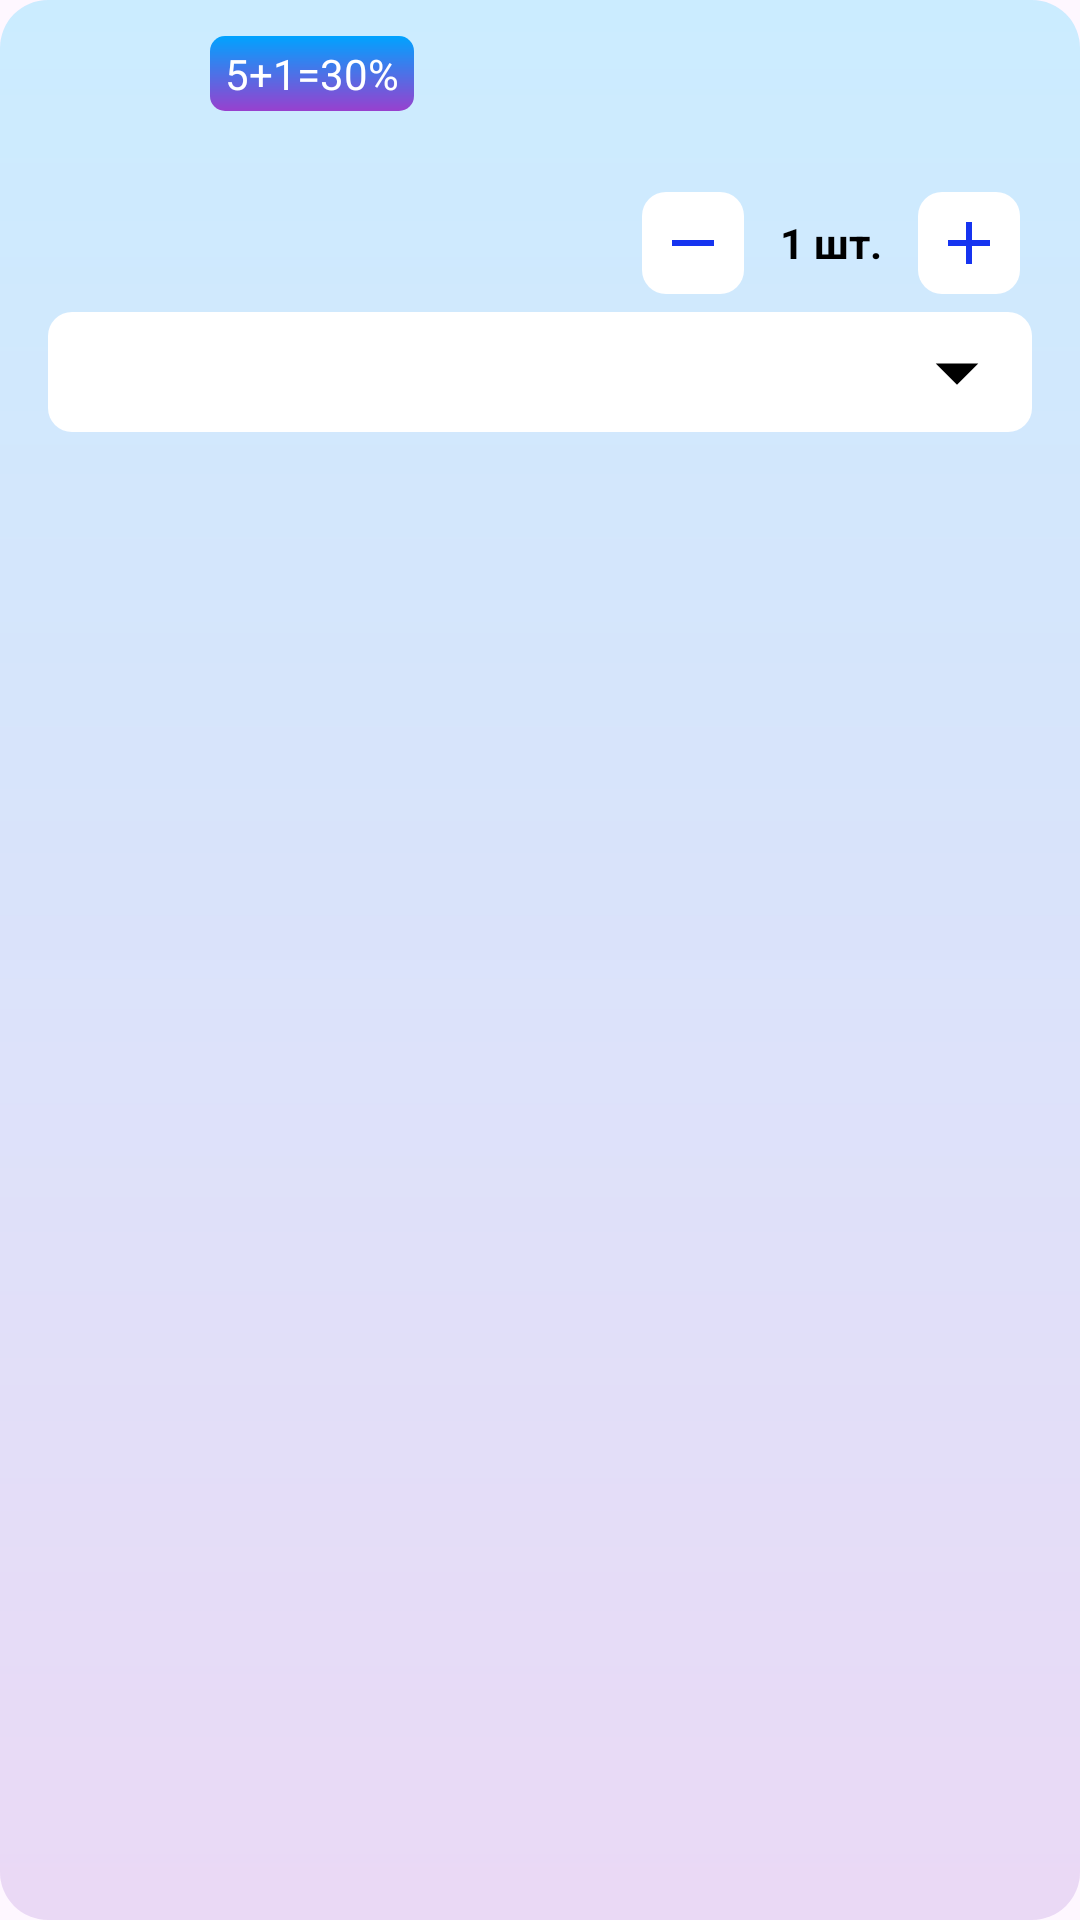

This screen was rendered from an Android layout file. Write that file and the resources it references.
<!-- AndroidManifest.xml: application theme Theme.Bin -->
<!-- res/layout/bin_adv_list_item.xml -->
<?xml version="1.0" encoding="utf-8"?>
<androidx.cardview.widget.CardView xmlns:android="http://schemas.android.com/apk/res/android"
    xmlns:app="http://schemas.android.com/apk/res-auto"
    xmlns:tools="http://schemas.android.com/tools"
    android:layout_width="match_parent"
    android:layout_height="wrap_content"
    android:layout_marginTop="@dimen/margin_4"
    android:layout_marginBottom="@dimen/margin_4"
    app:cardCornerRadius="@dimen/corner_radius"
    app:cardElevation="@dimen/elevation_0"
    app:cardMaxElevation="@dimen/elevation_0"
    >

    <ImageView
        android:layout_width="match_parent"
        android:layout_height="match_parent"
        android:scaleType="fitXY"
        android:src="@drawable/gradient_background"
        />

    <LinearLayout
        android:layout_width="match_parent"
        android:layout_height="match_parent"
        android:orientation="vertical"
        >

        <LinearLayout
            android:layout_width="match_parent"
            android:layout_height="wrap_content"
            android:layout_marginStart="@dimen/margin_12"
            android:layout_marginTop="@dimen/margin_12"
            android:layout_marginEnd="@dimen/margin_12"
            android:orientation="horizontal"
            >

            <ImageView
                android:id="@+id/item_image_adv"
                android:layout_width="@dimen/image_view_adv_card_width"
                android:layout_height="@dimen/image_view_adv_card_height"
                app:layout_constraintStart_toStartOf="parent"
                app:layout_constraintTop_toTopOf="parent"
                tools:src="@tools:sample/avatars"
                />

            <LinearLayout
                android:layout_width="match_parent"
                android:layout_height="wrap_content"
                android:layout_marginStart="@dimen/margin_8"
                android:orientation="vertical"
                android:paddingEnd="@dimen/margin_8"
                app:layout_constraintStart_toEndOf="@id/item_image"
                app:layout_constraintTop_toTopOf="parent"
                >

                <LinearLayout
                    android:layout_width="wrap_content"
                    android:layout_height="wrap_content"
                    android:orientation="horizontal"
                    app:layout_constraintStart_toEndOf="@id/item_image"
                    app:layout_constraintTop_toTopOf="parent"
                    >

                    <include layout="@layout/flag_adv_text_view" />

                </LinearLayout>

                <TextView
                    android:id="@+id/item_description_adv"
                    android:layout_width="match_parent"
                    android:layout_height="wrap_content"
                    android:layout_marginTop="@dimen/margin_4"
                    android:ellipsize="end"
                    android:maxLines="3"
                    android:textColor="@color/black"
                    tools:text="Гель для облегчения препарирования эдту 17% и пероксид 10% (5мл) арт. 024-02-005, Гель для облегчения препарирования эдту 17% и пероксид 10% (5мл) арт. 024-02-005"
                    />

                <LinearLayout
                    android:layout_width="match_parent"
                    android:layout_height="wrap_content"
                    android:layout_marginTop="@dimen/margin_4"
                    android:gravity="center_vertical"
                    android:orientation="horizontal"
                    >

                    <LinearLayout
                        android:layout_width="wrap_content"
                        android:layout_height="wrap_content"
                        android:gravity="start"
                        android:orientation="vertical"
                        >

                        <TextView
                            android:id="@+id/new_price_adv"
                            android:layout_width="wrap_content"
                            android:layout_height="wrap_content"
                            android:textColor="@color/black"
                            android:textStyle="bold"
                            tools:text="@string/price_example"
                            />

                        <androidx.constraintlayout.widget.ConstraintLayout
                            android:id="@+id/old_price_layout_adv"
                            android:layout_width="wrap_content"
                            android:layout_height="wrap_content"
                            android:visibility="gone"
                            tools:visibility="visible"
                            >

                            <TextView
                                android:id="@+id/old_price_adv"
                                android:layout_width="wrap_content"
                                android:layout_height="wrap_content"
                                android:textColor="@color/light_gray"
                                android:textStyle="bold"
                                app:layout_constraintStart_toStartOf="parent"
                                app:layout_constraintTop_toTopOf="parent"
                                tools:text="@string/price_example"
                                />

                            <View
                                android:layout_width="@dimen/view_card_adv_width"
                                android:layout_height="@dimen/view_card_adv_height"
                                android:background="@color/light_gray"
                                app:layout_constraintBottom_toBottomOf="parent"
                                app:layout_constraintEnd_toEndOf="parent"
                                app:layout_constraintStart_toStartOf="parent"
                                app:layout_constraintTop_toTopOf="parent"
                                />
                        </androidx.constraintlayout.widget.ConstraintLayout>


                    </LinearLayout>

                    <LinearLayout
                        android:layout_width="match_parent"
                        android:layout_height="wrap_content"
                        android:gravity="center_vertical|end"
                        android:orientation="horizontal"
                        >

                        <ImageButton
                            android:id="@+id/minus_button_adv"
                            android:layout_width="wrap_content"
                            android:layout_height="wrap_content"
                            android:background="@drawable/button_background_adv"
                            android:src="@drawable/ic_minus"
                            />

                        <TextView
                            android:id="@+id/item_count_adv"
                            android:layout_width="wrap_content"
                            android:layout_height="wrap_content"
                            android:layout_marginStart="@dimen/margin_12"
                            android:layout_marginEnd="@dimen/margin_12"
                            android:text="@string/amount_of_item_example"
                            android:textColor="@color/black"
                            android:textStyle="bold"
                            />

                        <ImageButton
                            android:id="@+id/plus_button_adv"
                            android:layout_width="wrap_content"
                            android:layout_height="wrap_content"
                            android:background="@drawable/button_background_adv"
                            android:src="@drawable/ic_plus"
                            />
                    </LinearLayout>
                </LinearLayout>
            </LinearLayout>
        </LinearLayout>

        <LinearLayout
            android:layout_width="match_parent"
            android:layout_height="wrap_content"
            android:layout_marginStart="@dimen/margin_16"
            android:layout_marginTop="@dimen/margin_6"
            android:layout_marginEnd="@dimen/margin_16"
            android:layout_marginBottom="@dimen/margin_12"
            android:background="@drawable/spinner_background"
            android:gravity="center_vertical"
            android:orientation="horizontal"
            >

            <TextView
                android:id="@+id/spinner_text_adv"
                android:layout_width="@dimen/text_view_card_adv_width"
                android:layout_height="wrap_content"
                android:layout_weight="7"
                android:ellipsize="end"
                android:maxLines="2"
                tools:text="Гель для облегчения препарирования эдту 17% и пероксид 10% (5мл) арт. 024-02-005, Гель для облегчения препарирования эдту 17% и пероксид 10% (5мл) арт. 024-02-005"
                />

            <ImageView
                android:layout_width="@dimen/image_view_card_adv_width"
                android:layout_height="wrap_content"
                android:layout_weight="1"
                android:src="@drawable/arrow_drop_down"
                />
        </LinearLayout>
    </LinearLayout>
</androidx.cardview.widget.CardView>
<!-- res/layout/flag_adv_text_view.xml (included above) -->
<?xml version="1.0" encoding="utf-8"?>
<TextView xmlns:android="http://schemas.android.com/apk/res/android"
    android:id="@+id/add_flag"
    android:layout_width="wrap_content"
    android:layout_height="wrap_content"
    android:layout_marginEnd="@dimen/margin_4"
    android:background="@drawable/flag_adv_background"
    android:text="@string/adv_flag"
    android:textColor="@color/white"
    />
<!-- resources referenced by this layout -->
<resources>
  <color name="black">#FF000000</color>
  <color name="light_gray">#E6E6E6</color>
  <color name="white">#FFFFFFFF</color>
  <dimen name="corner_radius">16dp</dimen>
  <dimen name="elevation_0">0dp</dimen>
  <dimen name="image_view_adv_card_height">50dp</dimen>
  <dimen name="image_view_adv_card_width">50dp</dimen>
  <dimen name="image_view_card_adv_width">0dp</dimen>
  <dimen name="margin_12">12dp</dimen>
  <dimen name="margin_16">16dp</dimen>
  <dimen name="margin_4">4dp</dimen>
  <dimen name="margin_6">6dp</dimen>
  <dimen name="margin_8">8dp</dimen>
  <dimen name="text_view_card_adv_width">0dp</dimen>
  <dimen name="view_card_adv_height">1dp</dimen>
  <dimen name="view_card_adv_width">0dp</dimen>
  <!-- drawable arrow_drop_down (drawable) -->
  <vector xmlns:android="http://schemas.android.com/apk/res/android"
      android:width="34dp"
      android:height="34dp"
      android:viewportWidth="24"
      android:viewportHeight="24">
    <path
        android:pathData="M7,10l5,5 5,-5z"
        android:fillColor="@color/black"/>
  </vector>
  <!-- drawable button_background_adv (drawable) -->
  <?xml version="1.0" encoding="UTF-8"?>
  <shape xmlns:android="http://schemas.android.com/apk/res/android">
      <solid android:color="@color/white"/>
      <corners android:radius="8dp"/>
      <padding android:left="5dp" android:top="5dp" android:right="5dp" android:bottom="5dp" />
  </shape>
  <!-- drawable flag_adv_background (drawable) -->
  <?xml version="1.0" encoding="UTF-8"?>
  <shape xmlns:android="http://schemas.android.com/apk/res/android">
      <solid android:color="#E6E6E6" />
      <corners android:radius="5dp" />
      <padding
          android:bottom="3dp"
          android:left="5dp"
          android:right="5dp"
          android:top="3dp"
          />
  
      <gradient
          android:angle="270"
          android:endColor="#9840CE"
          android:startColor="#00A3FF"
          android:type="linear"
          />
  </shape>
  <!-- drawable gradient_background (drawable) -->
  <?xml version="1.0" encoding="utf-8"?>
  <shape xmlns:android="http://schemas.android.com/apk/res/android"
      android:shape="rectangle">
      <gradient
          android:angle="90"
          android:endColor="#3400A3FF"
          android:startColor="#339840CE"
          />
      <corners android:radius="8dp"/>
  </shape>
  <!-- drawable ic_minus (drawable) -->
  <vector xmlns:android="http://schemas.android.com/apk/res/android"
      android:width="24dp"
      android:height="24dp"
      android:viewportWidth="24"
      android:viewportHeight="24">
    <path
        android:pathData="M19,13H5v-2h14v2z"
        android:fillColor="#1634F0"/>
  </vector>
  <!-- drawable ic_plus (drawable) -->
  <vector xmlns:android="http://schemas.android.com/apk/res/android"
      android:width="24dp"
      android:height="24dp"
      android:viewportWidth="24"
      android:viewportHeight="24">
    <path
        android:pathData="M19,13h-6v6h-2v-6H5v-2h6V5h2v6h6v2z"
        android:fillColor="#1634F0"/>
  </vector>
  <!-- drawable spinner_background (drawable) -->
  <?xml version="1.0" encoding="UTF-8"?>
  <shape xmlns:android="http://schemas.android.com/apk/res/android">
      <solid android:color="@color/white"/>
      <corners android:radius="8dp"/>
      <padding android:left="5dp" android:top="3dp" android:right="5dp" android:bottom="3dp" />
  </shape>
  <string name="adv_flag">5+1=30%</string>
  <string name="amount_of_item_example">1 шт.</string>
  <string name="price_example">17 687 ₽</string>
  <style name="Theme.Bin" parent="Base.Theme.Bin" />
  <style name="Base.Theme.Bin" parent="Theme.Material3.DayNight.NoActionBar">
          
          
      </style>
</resources>
